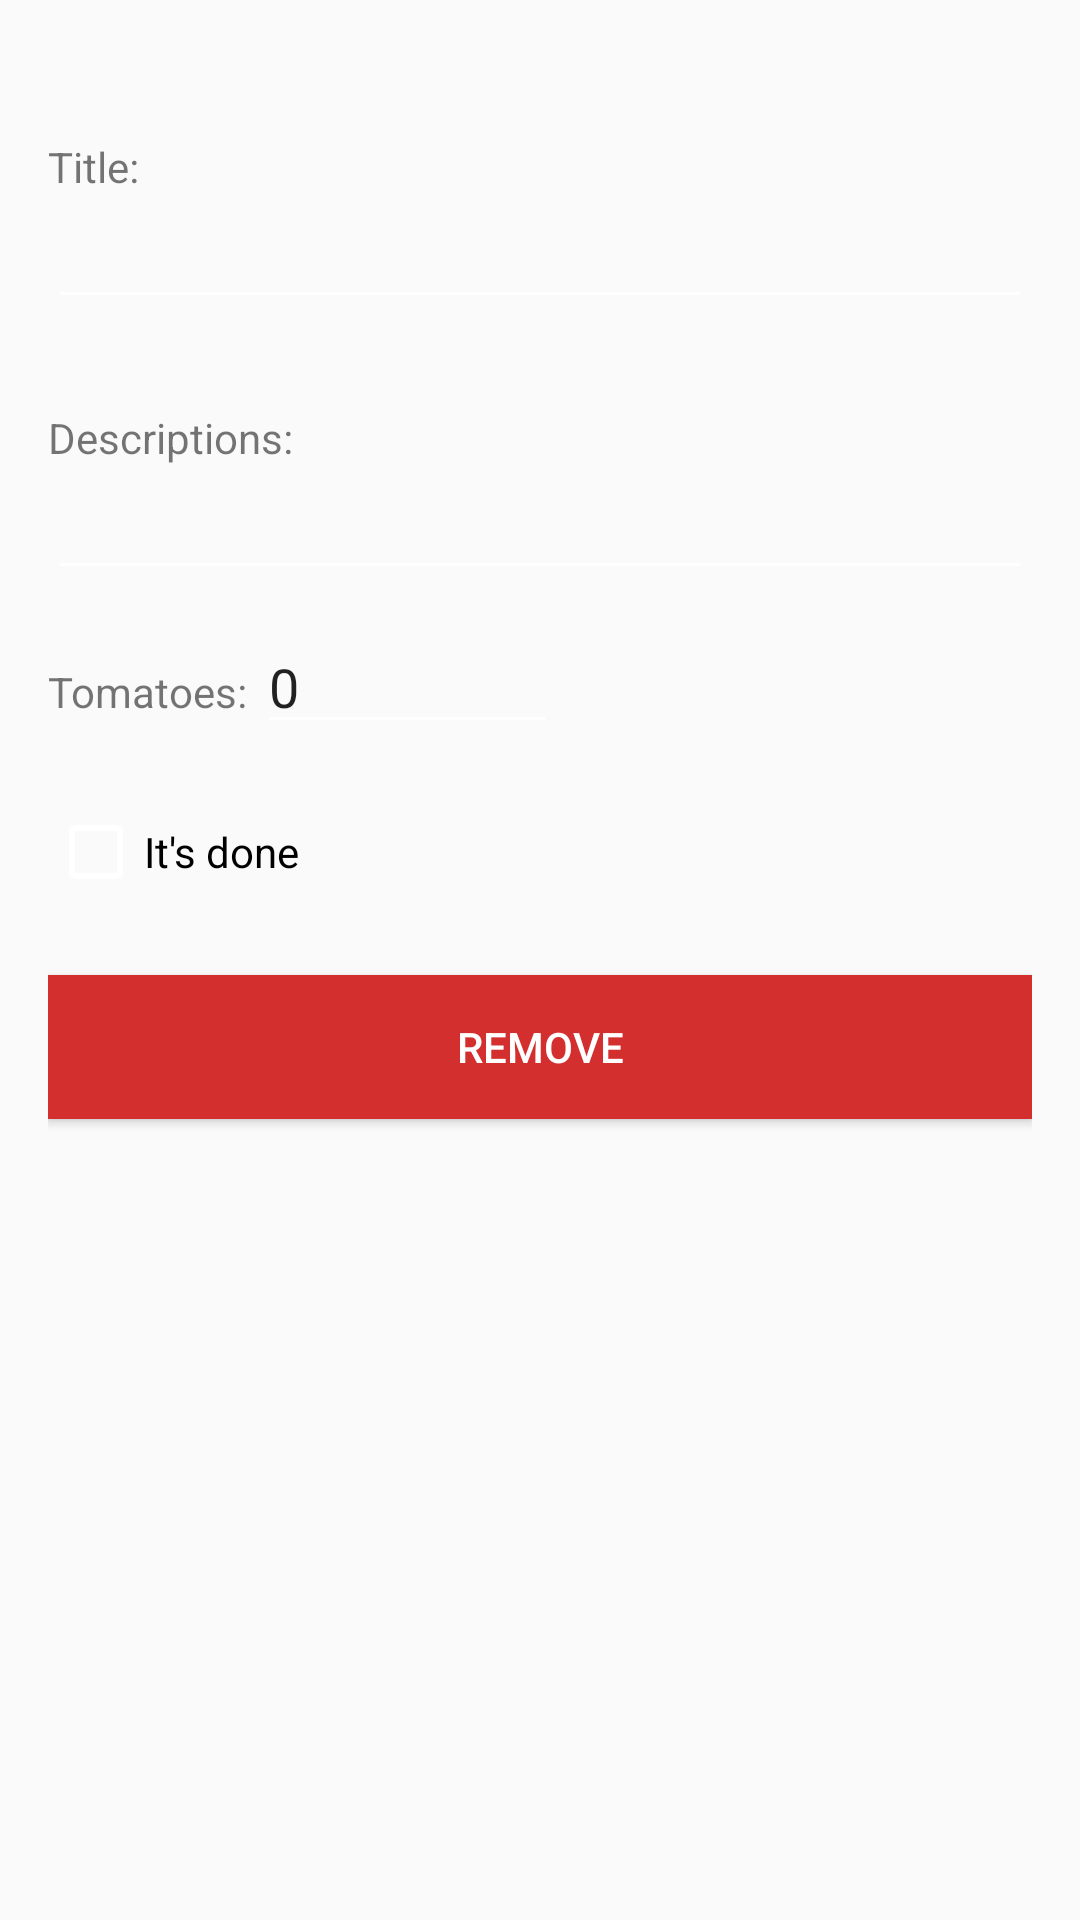

Reconstruct the res/layout file that produces this screen, plus the resources it refers to.
<!-- AndroidManifest.xml: application theme AppTheme -->
<!-- res/layout/fragment_form.xml -->
<?xml version="1.0" encoding="utf-8"?>
<LinearLayout xmlns:android="http://schemas.android.com/apk/res/android"
    android:layout_width="match_parent" android:layout_height="match_parent"
    android:orientation="vertical"
    android:padding="16dp">

    <TextView
        android:layout_width="fill_parent"
        android:layout_height="wrap_content"
        android:layout_marginTop="30dp"
        android:text="Title: "/>

    <EditText
        android:layout_width="fill_parent"
        android:layout_height="wrap_content"
        android:inputType="textAutoComplete"
        android:id="@+id/fragment_form_title"/>

    <TextView
        android:layout_width="fill_parent"
        android:layout_height="wrap_content"
        android:layout_marginTop="30dp"
        android:text="Descriptions: "/>

    <EditText
        android:layout_width="fill_parent"
        android:layout_height="wrap_content"
        android:inputType="textAutoComplete"
        android:id="@+id/fragment_form_description"/>

    <LinearLayout
        android:layout_width="fill_parent"
        android:layout_height="wrap_content"
        android:layout_marginTop="10dp"
        android:orientation="horizontal">

        <TextView
            android:layout_width="wrap_content"
            android:layout_height="wrap_content"
            android:text="Tomatoes: "/>

        <EditText
            android:layout_width="100dp"
            android:layout_height="wrap_content"
            android:inputType="number"
            android:id="@+id/fragment_form_tomatoes"
            android:text="0" />

    </LinearLayout>


    <CheckBox android:id="@+id/fragment_form_done_check"
        android:layout_width="wrap_content"
        android:layout_height="wrap_content"
        android:text="It's done"
        android:layout_marginTop="20dp"
        android:layout_marginBottom="20dp"/>

    <Button
        android:layout_marginTop="5dp"
        android:layout_width="fill_parent"
        android:layout_height="wrap_content"
        android:id="@+id/fragment_form_remove_btn"
        android:background="@color/colorPrimaryDark"
        android:textColor="@color/colorControlNormal"
        android:text="Remove" />

</LinearLayout>
<!-- resources referenced by this layout -->
<resources>
  <color name="colorControlNormal">@android:color/white</color>
  <color name="colorPrimaryDark">#D32F2F</color>
  <style name="AppTheme" parent="Theme.AppCompat.Light.NoActionBar">
          <item name="colorPrimary">@color/colorPrimary</item>
          <item name="colorPrimaryDark">@color/colorPrimaryDark</item>
          <item name="colorAccent">@color/colorAccent</item>
          <item name="colorControlNormal">@color/colorControlNormal</item>
      </style>
  <color name="colorPrimary">#F44336</color>
  <color name="colorAccent">#FF5252</color>
</resources>
